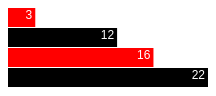
D3 v3 page, settled after 360 driven frames (6 s of simulated time); the page loaded 1 data file(s).



    var width = 200, barHeight = 20, groupSpacing = 6;
    var x = d3.scale.linear().range([0, width]);
    var chart = d3.select(".chart").attr("width", width);

    d3.tsv("data.tsv", type, function (error, data) {
        x.domain([0, d3.max(data, function (d) { return d.value; })]);
        chart.attr("height", barHeight * data.length);
        var bar = chart.selectAll("g").data(data)
                        .enter().append("g")
                        .attr("transform", function (d, i) { return "translate(0," + i * barHeight + ")"; });

        bar.append("rect")
            .attr("width", function (d) { return x(d.value); })
            .attr("height", barHeight - 1)
            .attr("fill", function (d) { return d.color });

        bar.append("text")
            .attr("x", function (d) { return x(d.value) - 3; })
            .attr("y", barHeight / 2)
            .attr("dy", ".10em")
            .text(function (d) { return d.value; });
    });

    function type(d) {
        d.value = +d.value; // coerce to number
        return d;
    }



### data: data.tsv
?value	color
3	red
12	black
16	red
22	black